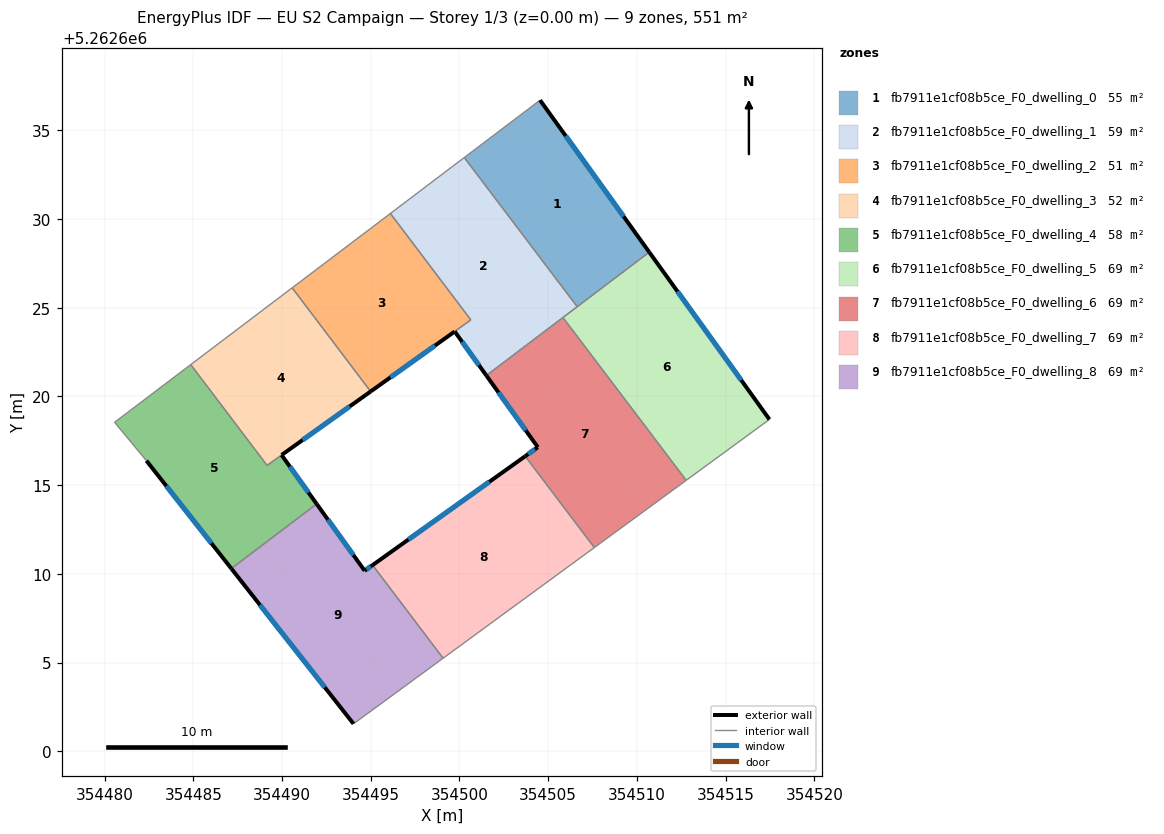
=== STOREY PLAN SPEC (per zone: floor XY polygon, exterior-wall plan segments, windows/doors) ===
zone 1: fb7911e1cf08b5ce_F0_dwelling_0  (55.1 m²)
  floor: (354504.54, 5262636.69) (354510.70, 5262628.12) (354506.64, 5262625.05) (354500.27, 5262633.46)
  exterior wall: (354510.70, 5262628.12) – (354504.54, 5262636.69)  [10.5 m]
    window: (354509.25, 5262630.14) – (354505.99, 5262634.68)  [8.9 m²]
  interior walls: 3
zone 2: fb7911e1cf08b5ce_F0_dwelling_1  (58.6 m²)
  floor: (354500.27, 5262633.46) (354506.64, 5262625.05) (354501.52, 5262621.17) (354499.73, 5262623.66) (354500.64, 5262624.31) (354496.11, 5262630.30)
  exterior wall: (354499.73, 5262623.66) – (354501.52, 5262621.17)  [3.1 m]
    window: (354500.15, 5262623.07) – (354501.10, 5262621.76)  [2.6 m²]
  interior walls: 6
zone 3: fb7911e1cf08b5ce_F0_dwelling_2  (51.5 m²)
  floor: (354496.10, 5262630.30) (354500.64, 5262624.31) (354499.73, 5262623.65) (354495.00, 5262620.27) (354490.57, 5262626.12)
  exterior wall: (354495.00, 5262620.27) – (354499.73, 5262623.65)  [5.8 m]
    window: (354496.11, 5262621.07) – (354498.62, 5262622.86)  [4.9 m²]
  interior walls: 4
zone 4: fb7911e1cf08b5ce_F0_dwelling_3  (51.8 m²)
  floor: (354490.57, 5262626.12) (354495.00, 5262620.27) (354489.16, 5262616.11) (354484.86, 5262621.79)
  exterior wall: (354489.98, 5262616.70) – (354495.00, 5262620.27)  [6.2 m]
    window: (354491.16, 5262617.54) – (354493.82, 5262619.43)  [5.2 m²]
  interior walls: 4
zone 5: fb7911e1cf08b5ce_F0_dwelling_4  (58.4 m²)
  floor: (354489.98, 5262616.69) (354491.96, 5262613.94) (354487.15, 5262610.29) (354482.36, 5262616.37) (354480.57, 5262618.54) (354484.86, 5262621.79) (354489.16, 5262616.11)
  exterior wall: (354482.36, 5262616.37) – (354487.15, 5262610.29)  [7.7 m]
    window: (354483.49, 5262614.94) – (354486.02, 5262611.72)  [6.5 m²]
  exterior wall: (354491.96, 5262613.94) – (354489.98, 5262616.69)  [3.4 m]
    window: (354491.49, 5262614.58) – (354490.44, 5262616.04)  [2.9 m²]
  interior walls: 5
zone 6: fb7911e1cf08b5ce_F0_dwelling_5  (68.8 m²)
  floor: (354510.70, 5262628.12) (354517.47, 5262618.70) (354512.78, 5262615.27) (354505.83, 5262624.44)
  exterior wall: (354517.47, 5262618.70) – (354510.70, 5262628.12)  [11.6 m]
    window: (354515.88, 5262620.91) – (354512.29, 5262625.91)  [9.8 m²]
  interior walls: 4
zone 7: fb7911e1cf08b5ce_F0_dwelling_6  (68.8 m²)
  floor: (354505.83, 5262624.44) (354512.78, 5262615.27) (354507.60, 5262611.48) (354503.71, 5262616.62) (354504.42, 5262617.13) (354501.52, 5262621.17)
  exterior wall: (354504.42, 5262617.13) – (354503.71, 5262616.62)  [0.9 m]
    window: (354504.25, 5262617.01) – (354503.87, 5262616.74)  [0.7 m²]
  exterior wall: (354501.52, 5262621.17) – (354504.42, 5262617.13)  [5.0 m]
    window: (354502.20, 5262620.23) – (354503.74, 5262618.08)  [4.2 m²]
  interior walls: 4
zone 8: fb7911e1cf08b5ce_F0_dwelling_7  (68.8 m²)
  floor: (354503.71, 5262616.62) (354507.60, 5262611.48) (354499.08, 5262605.24) (354495.11, 5262610.49)
  exterior wall: (354503.71, 5262616.62) – (354495.11, 5262610.49)  [10.6 m]
    window: (354501.69, 5262615.18) – (354497.13, 5262611.93)  [8.9 m²]
  interior walls: 3
zone 9: fb7911e1cf08b5ce_F0_dwelling_8  (68.8 m²)
  floor: (354495.11, 5262610.49) (354499.08, 5262605.24) (354494.03, 5262601.55) (354487.15, 5262610.29) (354491.96, 5262613.94) (354494.66, 5262610.17)
  exterior wall: (354487.15, 5262610.29) – (354494.03, 5262601.55)  [11.1 m]
    window: (354488.76, 5262608.24) – (354492.41, 5262603.60)  [9.4 m²]
  exterior wall: (354494.66, 5262610.17) – (354491.96, 5262613.94)  [4.6 m]
    window: (354494.02, 5262611.05) – (354492.59, 5262613.05)  [3.9 m²]
  exterior wall: (354495.11, 5262610.49) – (354494.66, 5262610.17)  [0.5 m]
    window: (354495.00, 5262610.41) – (354494.76, 5262610.24)  [0.5 m²]
  interior walls: 3

=== DERIVED (storey summary) ===
Building: EU S2 Campaign
Storey: 1 of 3  (floor level z = 0.00 m)
Storey gross floor area: 550.7 m²
Zones on this storey: 9
  - fb7911e1cf08b5ce_F0_dwelling_0: floor 55.1 m²; exterior wall 10.5 m (31.6 m²); 1 window(s) 8.9 m²; WWR 28.1%
  - fb7911e1cf08b5ce_F0_dwelling_1: floor 58.6 m²; exterior wall 3.1 m (9.2 m²); 1 window(s) 2.6 m²; WWR 28.1%
  - fb7911e1cf08b5ce_F0_dwelling_2: floor 51.5 m²; exterior wall 5.8 m (17.4 m²); 1 window(s) 4.9 m²; WWR 28.1%
  - fb7911e1cf08b5ce_F0_dwelling_3: floor 51.8 m²; exterior wall 6.2 m (18.5 m²); 1 window(s) 5.2 m²; WWR 28.1%
  - fb7911e1cf08b5ce_F0_dwelling_4: floor 58.4 m²; exterior wall 11.1 m (33.4 m²); 2 window(s) 9.4 m²; WWR 28.1%
  - fb7911e1cf08b5ce_F0_dwelling_5: floor 68.8 m²; exterior wall 11.6 m (34.8 m²); 1 window(s) 9.8 m²; WWR 28.1%
  - fb7911e1cf08b5ce_F0_dwelling_6: floor 68.8 m²; exterior wall 5.8 m (17.5 m²); 2 window(s) 4.9 m²; WWR 28.1%
  - fb7911e1cf08b5ce_F0_dwelling_7: floor 68.8 m²; exterior wall 10.6 m (31.7 m²); 1 window(s) 8.9 m²; WWR 28.1%
  - fb7911e1cf08b5ce_F0_dwelling_8: floor 68.8 m²; exterior wall 16.3 m (49.0 m²); 3 window(s) 13.8 m²; WWR 28.1%
Zone adjacency (shared interzone walls):
  - fb7911e1cf08b5ce_F0_dwelling_0 ↔ fb7911e1cf08b5ce_F0_dwelling_1
  - fb7911e1cf08b5ce_F0_dwelling_0 ↔ fb7911e1cf08b5ce_F0_dwelling_5
  - fb7911e1cf08b5ce_F0_dwelling_1 ↔ fb7911e1cf08b5ce_F0_dwelling_2
  - fb7911e1cf08b5ce_F0_dwelling_1 ↔ fb7911e1cf08b5ce_F0_dwelling_5
  - fb7911e1cf08b5ce_F0_dwelling_1 ↔ fb7911e1cf08b5ce_F0_dwelling_6
  - fb7911e1cf08b5ce_F0_dwelling_2 ↔ fb7911e1cf08b5ce_F0_dwelling_3
  - fb7911e1cf08b5ce_F0_dwelling_3 ↔ fb7911e1cf08b5ce_F0_dwelling_4
  - fb7911e1cf08b5ce_F0_dwelling_4 ↔ fb7911e1cf08b5ce_F0_dwelling_8
  - fb7911e1cf08b5ce_F0_dwelling_5 ↔ fb7911e1cf08b5ce_F0_dwelling_6
  - fb7911e1cf08b5ce_F0_dwelling_6 ↔ fb7911e1cf08b5ce_F0_dwelling_7
  - fb7911e1cf08b5ce_F0_dwelling_7 ↔ fb7911e1cf08b5ce_F0_dwelling_8